Run: headless pygame with SDL's dummy video driver; simulated clock (each Clock.tick advances the game by its frame time, no real sleeping); random seed 0; keys injected as events and as key.get_pressed() state; no mouse input.
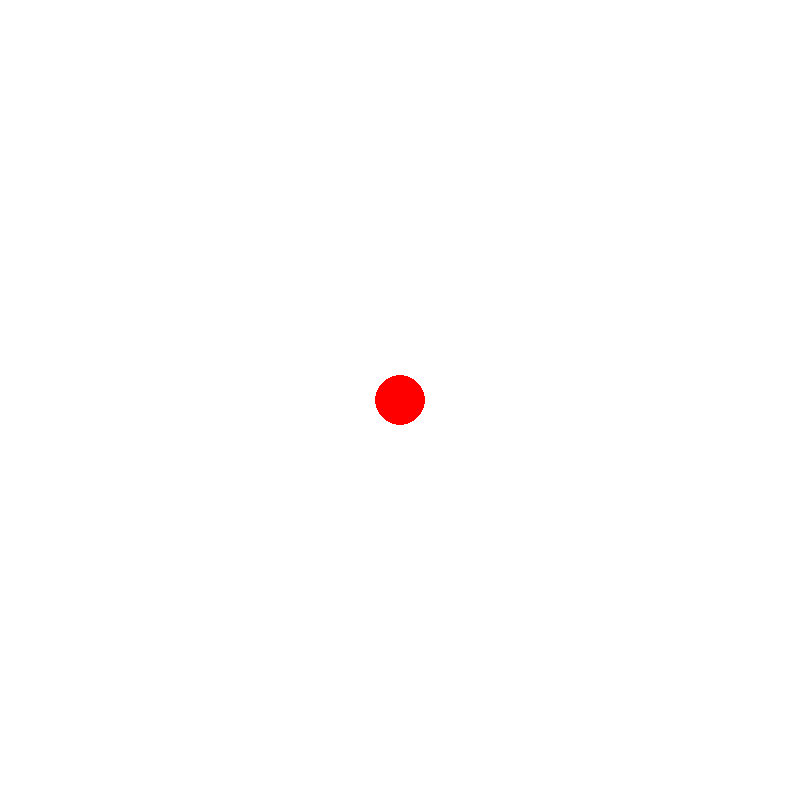
Frame 1 of 4 · flips 1–60 · no input
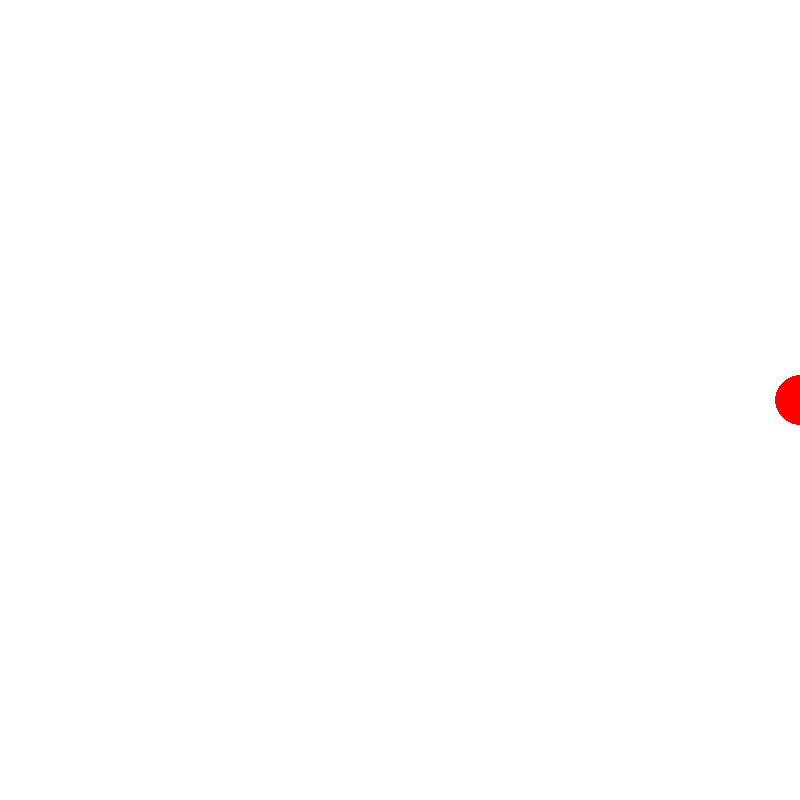
Frame 2 of 4 · flips 61–180 · tapped SPACE, RETURN · held RIGHT (→), D
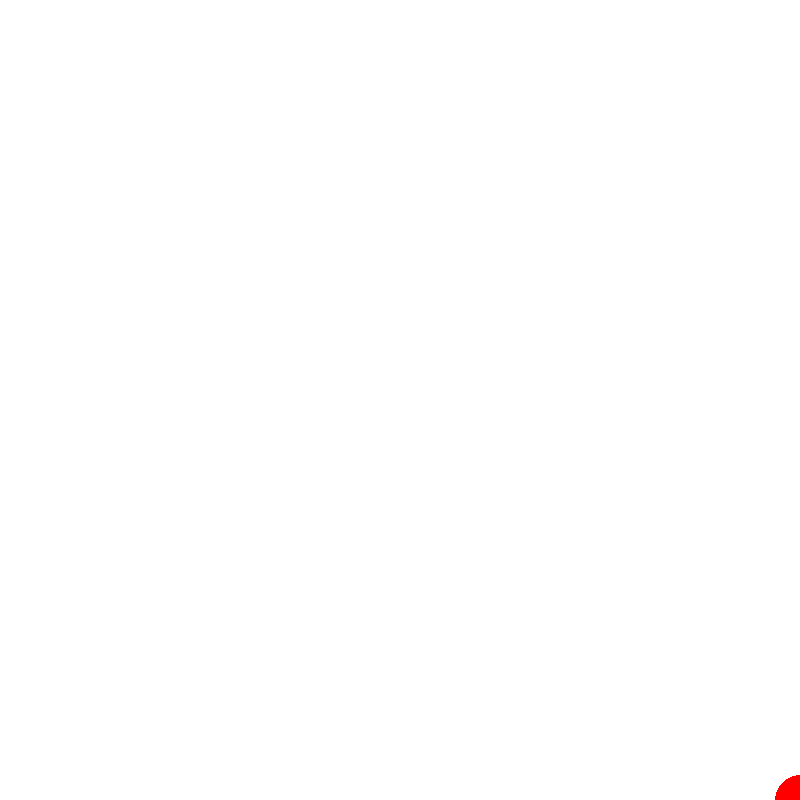
Frame 3 of 4 · flips 181–300 · held DOWN (↓), S
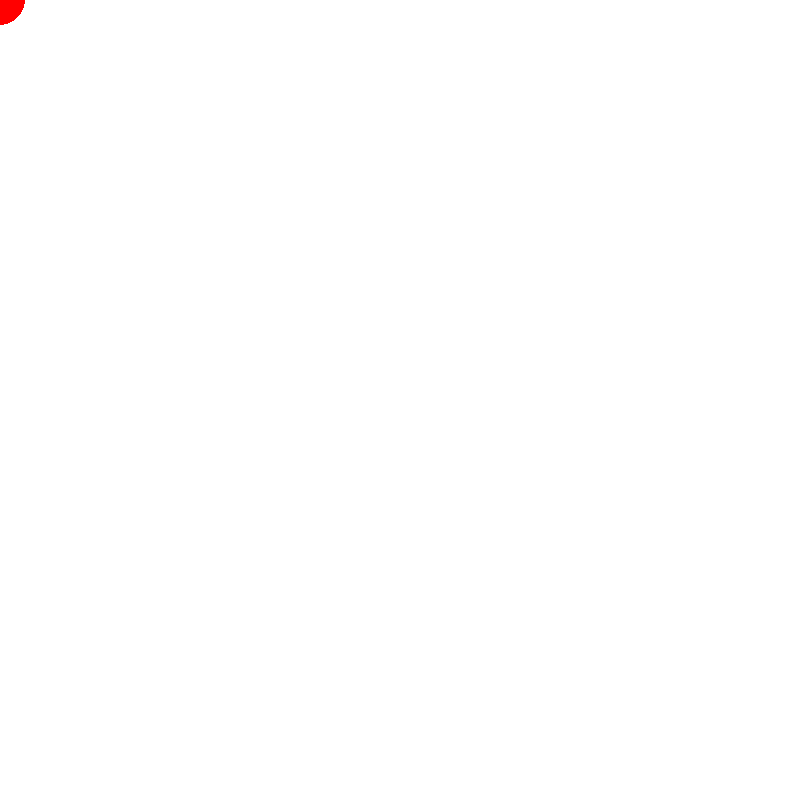
Frame 4 of 4 · flips 301–420 · held LEFT (←), A, UP (↑), W

The pygame program that drew these frames:

import pygame as pg
from sys import exit

pg.init()
screen = pg.display.set_mode((800,800))
pg.display.set_caption("ball")
clock = pg.time.Clock()

screen.fill((255,255,255))

x = 400
y = 400

while True:
    for event in pg.event.get():
        if event.type == pg.QUIT:
            pg.quit()
            exit()

    keys= pg.key.get_pressed()
    if keys[pg.K_UP]:
        if y>0:
            y-=20
    if keys[pg.K_DOWN]:
        if y<800:
            y+=20
    if keys[pg.K_RIGHT]:
        if x<800:
            x+=20
    if keys[pg.K_LEFT]:
        if x>0:
            x-=20

    screen.fill((255,255,255))

    pg.draw.circle(screen, (255,0,0), (x,y), 25)
    pg.display.update()
    clock.tick(60)
